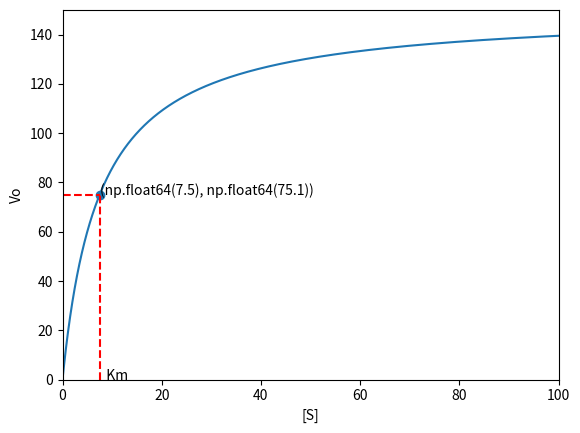

Generate this figure with matplotlib:
#!/usr/bin/env python
# coding: utf-8


# In[74]:
'''8.3

This program is running under Jupyter， python 2.7
'''

import math
import numpy as np
import matplotlib.pyplot as plt

k1=100.0    
k2=600.0   #/(60*1000)  
k3=150.0   #/(60*1000)  
E0=1.0     #/1000  
PointNum=5000
S=np.zeros(PointNum)
ES=np.zeros(PointNum)
P=np.zeros(PointNum)
E=np.zeros(PointNum)
V=np.zeros(PointNum)
V[0]=0.0
S[0]=120.0    #/1000   
ES[0]=0.0
P[0]=0.0
E[0]=E0
h=15.0/(60*1000) #4ms   
t=np.zeros(PointNum)
t[0]=0
km=(k2+k3)/k1  # 
for i in range(1,PointNum):
    Kp1=k3*ES[i-1]    
    Kes1=k1*(E0-ES[i-1])*S[i-1]-(k2+k3)*ES[i-1]   
    Ks1=k2*ES[i-1]-k1*(E0-ES[i-1])*S[i-1]
    
    Kp2=k3*(ES[i-1]+0.5*h*Kes1)
    Kes2=k1*(E0-(ES[i-1]+0.5*h*Kes1))*(S[i-1]+0.5*h*Ks1)-(k2+k3)*(ES[i-1]+0.5*h*Kes1)
    Ks2=k2*(ES[i-1]+0.5*h*Kes1)-k1*(E0-(ES[i-1]+0.5*h*Kes1))*(S[i-1]+0.5*h*Ks1)
    
    Kp3=k3*(ES[i-1]+0.5*h*Kes2)
    Kes3=k1*(E0-(ES[i-1]+0.5*h*Kes2))*(S[i-1]+0.5*h*Ks2)-(k2+k3)*(ES[i-1]+0.5*h*Kes2)
    Ks3=k2*(ES[i-1]+0.5*h*Kes2)-k1*(E0-(ES[i-1]+0.5*h*Kes2))*(S[i-1]+0.5*h*Ks2)
    
    Kp4=k3*(ES[i-1]+h*Kes3)
    Kes4=k1*(E0-(ES[i-1]+h*Kes3))*(S[i-1]+h*Ks3)-(k2+k3)*(ES[i-1]+h*Kes3)
    Ks4=k2*(ES[i-1]+h*Kes3)-k1*(E0-(ES[i-1]+h*Kes3))*(S[i-1]+h*Ks3)
    
    P[i]=P[i-1]+h/6.0*(Kp1+2*Kp2+2*Kp3+Kp4)
    ES[i]=ES[i-1]+h/6.0*(Kes1+2*Kes2+2*Kes3+Kes4)
    S[i]=S[i-1]+h/6.0*(Ks1+2*Ks2+2*Ks3+Ks4)
    E[i]=E0-ES[i]
    #if(abs(E[i]-ES[i])<0.001 ):
        #print(E[i],i)
    t[i]=t[i-1]+h
    #V[i]=k3*ES[i]
    V[i]=(k3*E0*S[i-1]/(S[i-1]+km))

Km=(k3+k2)/k1
index = 0
delta = abs(S[0]-Km)
locate = 0
for i in range(1,PointNum):
    if (abs(S[i]-Km)<delta):
        locate = i
        delta = abs(S[i]-Km)
Vo=V[locate]
So=S[locate]
Vo = round(Vo, 1)
So = round(So, 1)
        

plt.figure(1)
plt.xlim(0,100)
plt.ylim(0,150)
plt.plot(S,V)
plt.xlabel(u"[S]")
plt.ylabel(u"Vo")
plt.scatter(So,Vo)
plt.text(So,Vo, (So,Vo), fontsize=10)  
#plt.text(So,Vo-10, '  0.5Vmax')
plt.text(So,0, '  Km')
#plt.text(0,Vo, '  0.5Vmax')
plt.plot([0, So], [Vo, Vo], c='r', linestyle='--')
plt.plot([So, So], [0, Vo], c='r', linestyle='--')
plt.show()


# In[ ]:





# In[ ]:





# In[ ]:




